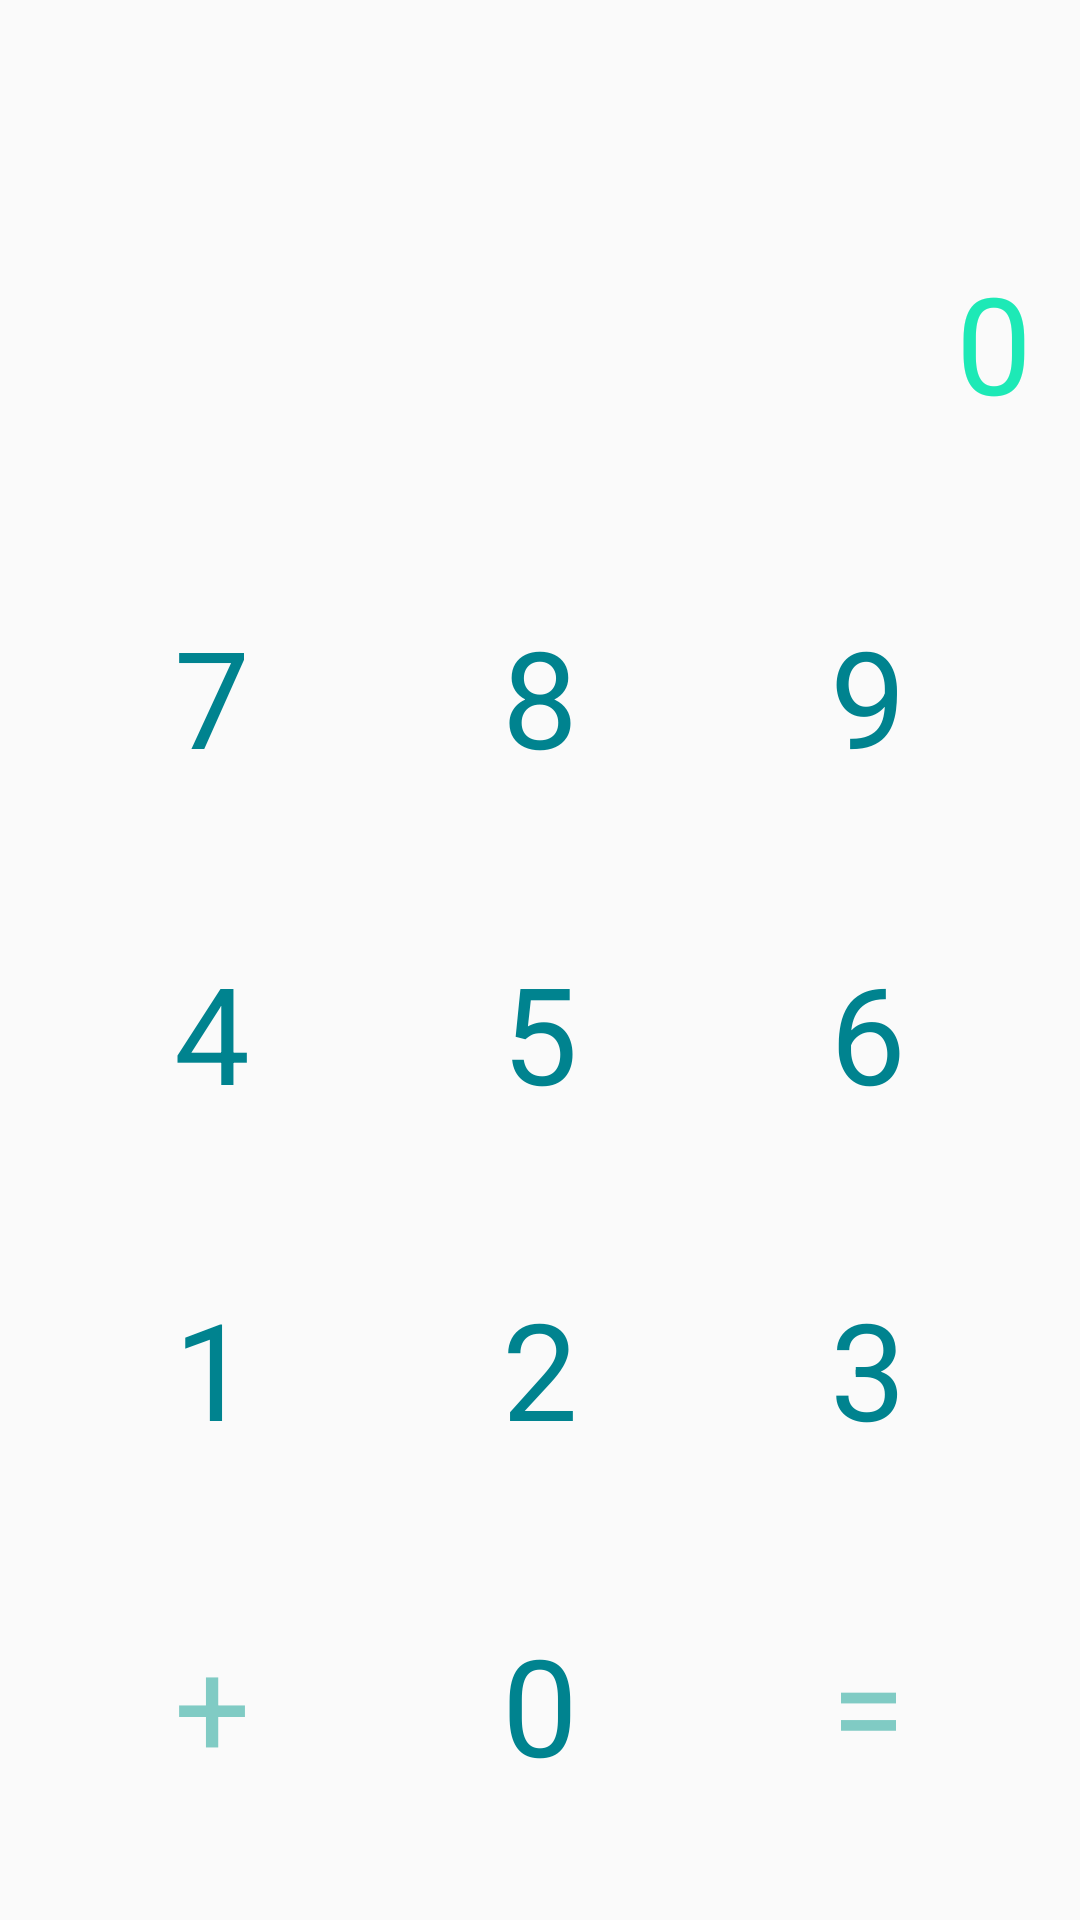

Write the Android layout XML for this screen, with the resource values it uses.
<!-- AndroidManifest.xml: application theme AppTheme -->
<!-- res/layout/activity_calc.xml -->
<?xml version="1.0" encoding="utf-8"?>
<LinearLayout
    xmlns:android="http://schemas.android.com/apk/res/android"
    android:orientation="vertical"
    android:id="@+id/activity_calc"
    android:layout_width="match_parent"
    android:layout_height="match_parent">

    <TextView
        android:text="0"
        android:layout_width="match_parent"
        android:layout_height="0dp"
        android:id="@+id/textView"
        android:layout_weight="1"
        android:gravity="bottom"
        android:padding="16dp"
        android:textAppearance="@android:style/TextAppearance.Material.Display2"
        android:textAlignment="textEnd"
        android:textColor="?attr/colorAccent"
        android:background="?android:attr/colorBackground" />

    <GridLayout
        android:layout_width="match_parent"
        android:layout_height="0dp"
        android:rowCount="4"
        android:columnCount="3"
        android:layout_weight="3"
        android:padding="16dp"
        android:orientation="horizontal">


        <TextView
            android:text="7"
            android:layout_gravity="center"
            android:layout_columnWeight="1"
            android:layout_rowWeight="1"
            android:textAppearance="@android:style/TextAppearance.Material.Display2"
            android:textAlignment="center"
            android:textColor="@color/colorPrimaryDark"
            android:clickable="true"/>

        <TextView
            android:text="8"
            android:layout_gravity="center"
            android:layout_columnWeight="1"
            android:layout_rowWeight="1"
            android:textAppearance="@android:style/TextAppearance.Material.Display2"
            android:textAlignment="center"
            android:textColor="@color/colorPrimaryDark"
            android:clickable="true"/>

        <TextView
            android:text="9"
            android:layout_gravity="center"
            android:layout_columnWeight="1"
            android:layout_rowWeight="1"
            android:textAppearance="@android:style/TextAppearance.Material.Display2"
            android:textAlignment="center"
            android:textColor="@color/colorPrimaryDark"
            android:clickable="true"/>

        <TextView
            android:text="4"
            android:layout_gravity="center"
            android:layout_columnWeight="1"
            android:layout_rowWeight="1"
            android:textAppearance="@android:style/TextAppearance.Material.Display2"
            android:textAlignment="center"
            android:textColor="@color/colorPrimaryDark"
            android:clickable="true"/>

        <TextView
            android:text="5"
            android:layout_gravity="center"
            android:layout_columnWeight="1"
            android:layout_rowWeight="1"
            android:textAppearance="@android:style/TextAppearance.Material.Display2"
            android:textAlignment="center"
            android:textColor="@color/colorPrimaryDark"
            android:clickable="true"/>

        <TextView
            android:text="6"
            android:layout_gravity="center"
            android:layout_columnWeight="1"
            android:layout_rowWeight="1"
            android:textAppearance="@android:style/TextAppearance.Material.Display2"
            android:textAlignment="center"
            android:textColor="@color/colorPrimaryDark"
            android:clickable="true"/>

        <TextView
            android:text="1"
            android:layout_gravity="center"
            android:layout_columnWeight="1"
            android:layout_rowWeight="1"
            android:textAppearance="@android:style/TextAppearance.Material.Display2"
            android:textAlignment="center"
            android:textColor="@color/colorPrimaryDark"
            android:clickable="true"/>

        <TextView
            android:text="2"
            android:layout_gravity="center"
            android:layout_columnWeight="1"
            android:layout_rowWeight="1"
            android:textAppearance="@android:style/TextAppearance.Material.Display2"
            android:textAlignment="center"
            android:textColor="@color/colorPrimaryDark"
            android:clickable="true"/>

        <TextView
            android:text="3"
            android:layout_gravity="center"
            android:layout_columnWeight="1"
            android:layout_rowWeight="1"
            android:textAppearance="@android:style/TextAppearance.Material.Display2"
            android:textAlignment="center"
            android:textColor="@color/colorPrimaryDark"
            android:clickable="true"/>

        <TextView
            android:text="+"
            android:layout_gravity="center"
            android:layout_columnWeight="1"
            android:layout_rowWeight="1"
            android:textAppearance="@android:style/TextAppearance.Material.Display2"
            android:textAlignment="center"
            android:textColor="@color/colorPrimary"
            android:clickable="true"/>

        <TextView
            android:text="0"
            android:layout_gravity="center"
            android:layout_columnWeight="1"
            android:layout_rowWeight="1"
            android:textAppearance="@android:style/TextAppearance.Material.Display2"
            android:textAlignment="center"
            android:textColor="@color/colorPrimaryDark"
            android:clickable="true"/>

        <TextView
            android:text="="
            android:layout_gravity="center"
            android:layout_columnWeight="1"
            android:layout_rowWeight="1"
            android:textAppearance="@android:style/TextAppearance.Material.Display2"
            android:textAlignment="center"
            android:textColor="@color/colorPrimary"
            android:clickable="true"/>







    </GridLayout>


</LinearLayout>
<!-- resources referenced by this layout -->
<resources>
  <color name="colorPrimary">#80cbc4</color>
  <color name="colorPrimaryDark">#00838f</color>
  <style name="AppTheme" parent="Theme.AppCompat.Light.DarkActionBar">
          
          <item name="colorPrimary">@color/colorPrimary</item>
          <item name="colorPrimaryDark">@color/colorPrimaryDark</item>
          <item name="colorAccent">@color/colorAccent</item>
      </style>
  <color name="colorAccent">#1de9b6</color>
</resources>
